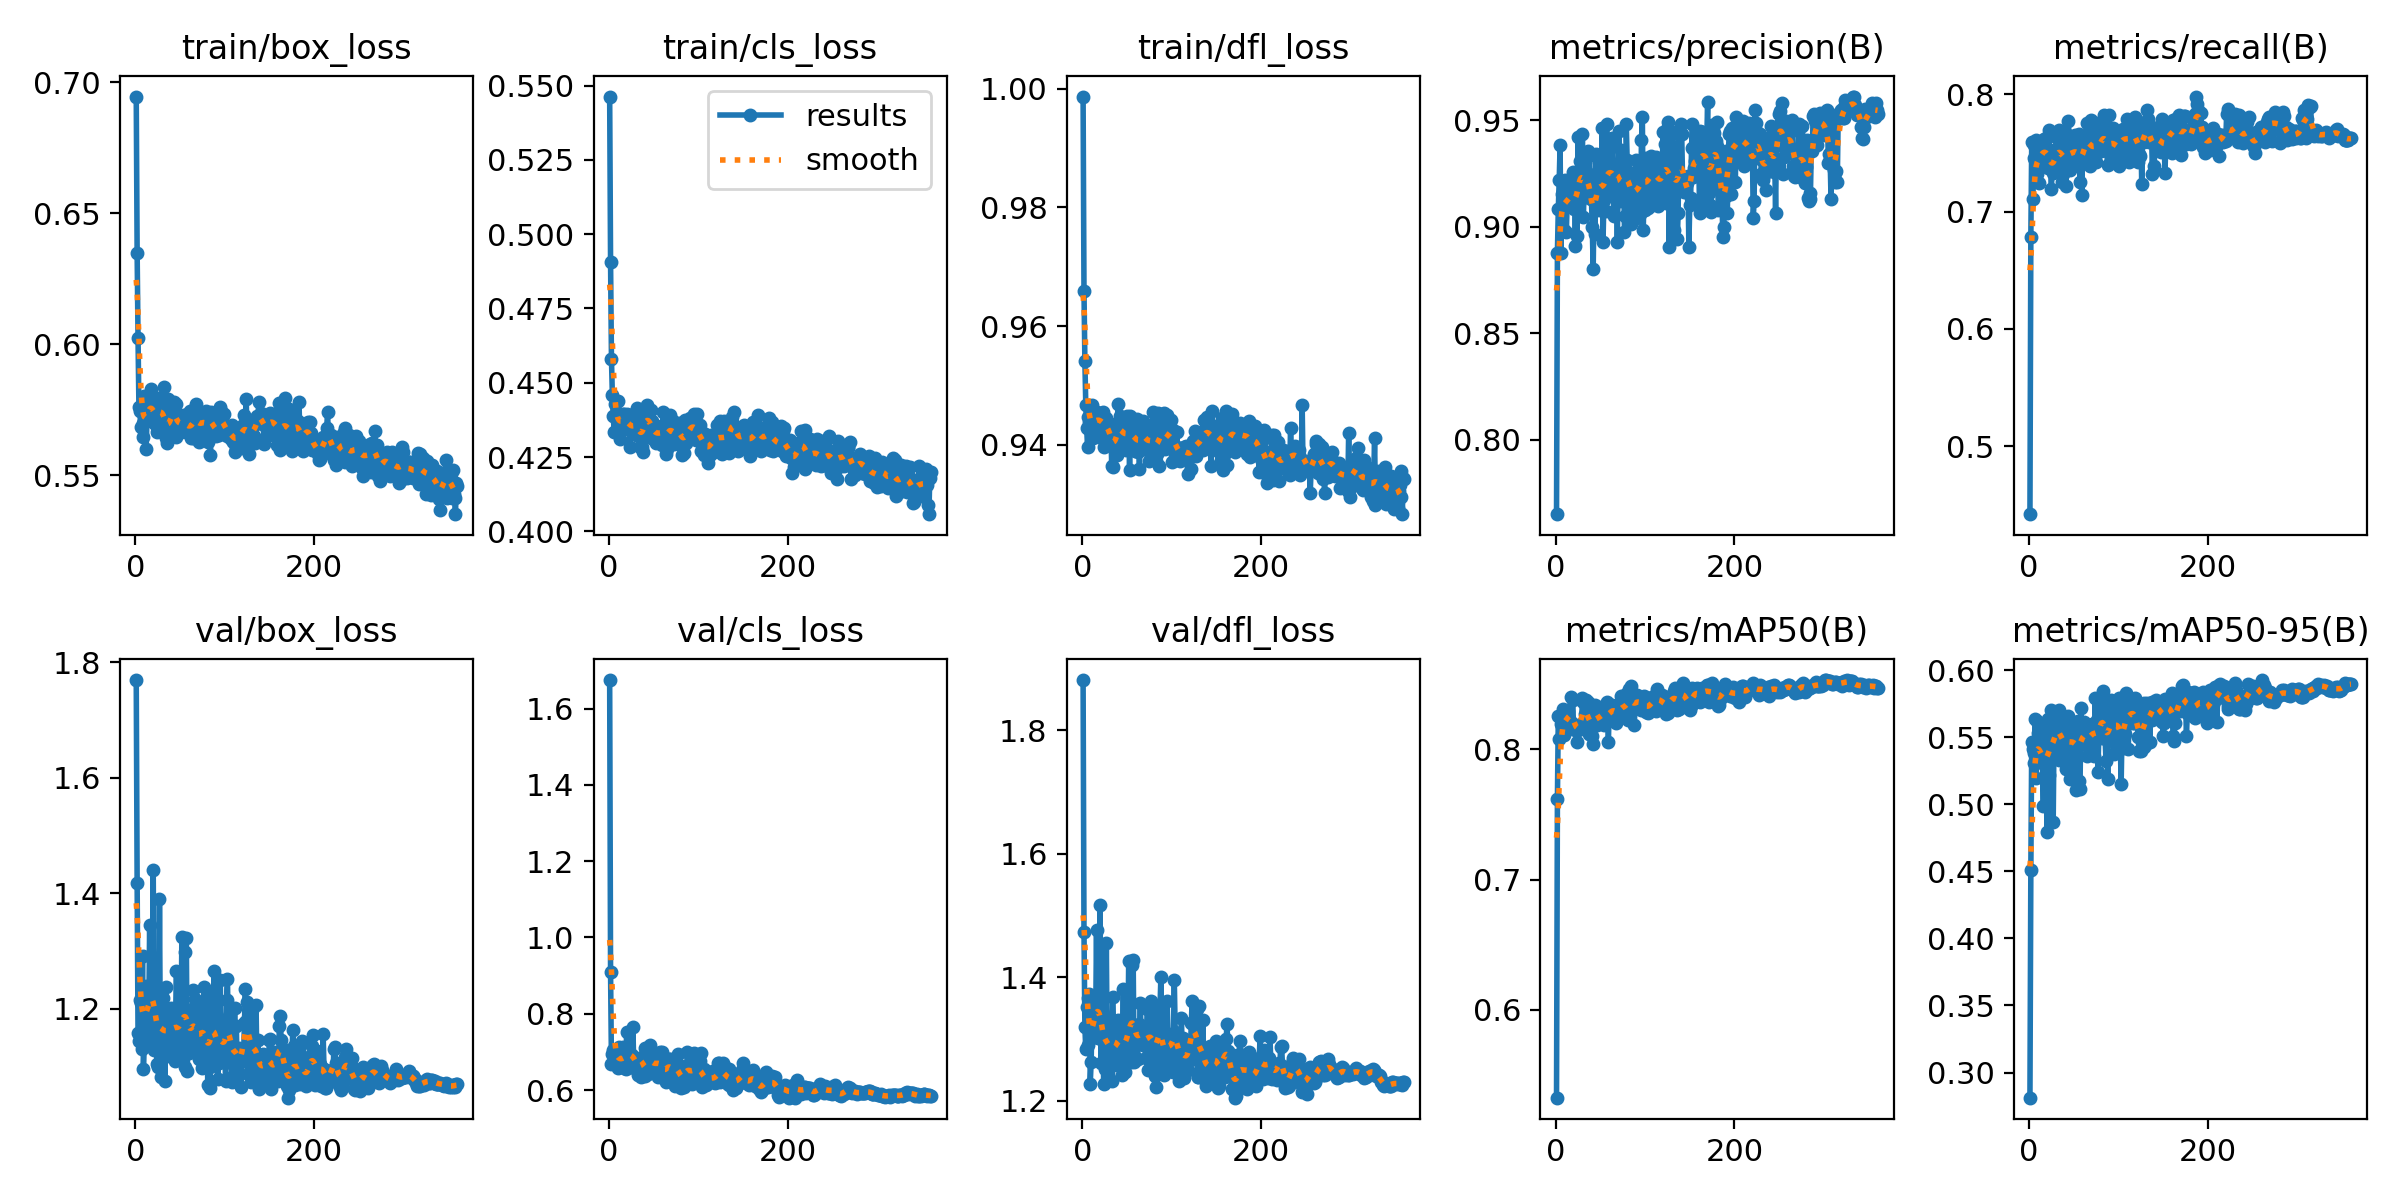

Values plotted in this chart, from the file beside it:
epoch, time, train/box_loss, train/cls_loss, train/dfl_loss, metrics/precision(B), metrics/recall(B), metrics/mAP50(B), metrics/mAP50-95(B), val/box_loss, val/cls_loss, val/dfl_loss, lr/pg0, lr/pg1, lr/pg2
1, 40.44, 0.6946, 0.5463, 0.9987, 0.7651, 0.4421, 0.5324, 0.2813, 1.769, 1.675, 1.881, 0.06734, 0.0001641, 0.0001641
2, 68.02, 0.6348, 0.4908, 0.9659, 0.8879, 0.6786, 0.7621, 0.4513, 1.418, 0.9082, 1.473, 0.03417, 0.00033, 0.00033
3, 119.6, 0.6024, 0.458, 0.9541, 0.9083, 0.7597, 0.8253, 0.5465, 1.157, 0.6692, 1.319, 0.001, 0.000495, 0.000495
4, 151.4, 0.576, 0.4459, 0.9467, 0.9217, 0.7105, 0.8076, 0.5415, 1.144, 0.6936, 1.283, 0.0004963, 0.0004963, 0.0004963
5, 183.6, 0.5747, 0.4388, 0.9428, 0.9381, 0.7459, 0.8252, 0.5379, 1.215, 0.7037, 1.352, 0.0004951, 0.0004951, 0.0004951
6, 208.5, 0.5685, 0.4335, 0.9396, 0.8875, 0.7568, 0.8196, 0.5311, 1.209, 0.6979, 1.367, 0.0004938, 0.0004938, 0.0004938
7, 237.2, 0.5761, 0.443, 0.9446, 0.9154, 0.7441, 0.8272, 0.5633, 1.13, 0.6783, 1.289, 0.0004926, 0.0004926, 0.0004926
8, 279.1, 0.5647, 0.4335, 0.9438, 0.9107, 0.7611, 0.8306, 0.5193, 1.291, 0.6868, 1.372, 0.0004913, 0.0004913, 0.0004913
9, 307.3, 0.5701, 0.4375, 0.9437, 0.8985, 0.7321, 0.8112, 0.5621, 1.095, 0.7009, 1.227, 0.0004901, 0.0004901, 0.0004901
10, 344.9, 0.5801, 0.4437, 0.9445, 0.919, 0.7384, 0.8182, 0.553, 1.143, 0.658, 1.263, 0.0004889, 0.0004889, 0.0004889
11, 377.7, 0.5727, 0.4396, 0.9467, 0.9219, 0.7242, 0.8155, 0.532, 1.212, 0.7138, 1.337, 0.0004876, 0.0004876, 0.0004876
12, 404.9, 0.56, 0.4311, 0.9411, 0.8974, 0.757, 0.8268, 0.5387, 1.24, 0.6661, 1.354, 0.0004864, 0.0004864, 0.0004864
13, 433.9, 0.5709, 0.4348, 0.9421, 0.9129, 0.7504, 0.8248, 0.5396, 1.195, 0.6698, 1.316, 0.0004852, 0.0004852, 0.0004852
14, 460.4, 0.5744, 0.4355, 0.9428, 0.9193, 0.7543, 0.8298, 0.5484, 1.146, 0.6735, 1.309, 0.0004839, 0.0004839, 0.0004839
15, 497.1, 0.5772, 0.4387, 0.9452, 0.9121, 0.7514, 0.8212, 0.531, 1.186, 0.6897, 1.317, 0.0004827, 0.0004827, 0.0004827
16, 522.3, 0.5806, 0.4394, 0.9455, 0.9104, 0.745, 0.8217, 0.4988, 1.346, 0.7121, 1.476, 0.0004814, 0.0004814, 0.0004814
17, 545.6, 0.5828, 0.4394, 0.9453, 0.9111, 0.7619, 0.8404, 0.5592, 1.141, 0.6579, 1.304, 0.0004802, 0.0004802, 0.0004802
18, 571.6, 0.574, 0.437, 0.9443, 0.9207, 0.7387, 0.8199, 0.5485, 1.158, 0.6786, 1.301, 0.000479, 0.000479, 0.000479
19, 616.1, 0.5732, 0.4343, 0.9414, 0.9254, 0.7627, 0.8381, 0.5454, 1.211, 0.6542, 1.302, 0.0004777, 0.0004777, 0.0004777
20, 645.7, 0.573, 0.4394, 0.9444, 0.9082, 0.7496, 0.8189, 0.4793, 1.44, 0.7533, 1.517, 0.0004765, 0.0004765, 0.0004765
21, 680.9, 0.5787, 0.4371, 0.9451, 0.9192, 0.7372, 0.8179, 0.5633, 1.129, 0.6996, 1.261, 0.0004752, 0.0004752, 0.0004752
22, 725.9, 0.5697, 0.4379, 0.9448, 0.8909, 0.7695, 0.8148, 0.5218, 1.185, 0.687, 1.316, 0.000474, 0.000474, 0.000474
23, 754.7, 0.5738, 0.437, 0.9455, 0.9171, 0.7428, 0.8166, 0.54, 1.197, 0.6807, 1.341, 0.0004728, 0.0004728, 0.0004728
24, 778.2, 0.5667, 0.4285, 0.9395, 0.8958, 0.7392, 0.8058, 0.5703, 1.104, 0.6898, 1.227, 0.0004715, 0.0004715, 0.0004715
25, 819.5, 0.5796, 0.439, 0.9436, 0.9419, 0.7192, 0.8149, 0.5537, 1.1, 0.6665, 1.252, 0.0004703, 0.0004703, 0.0004703
26, 851.7, 0.5715, 0.4368, 0.9443, 0.9113, 0.7416, 0.8159, 0.5557, 1.105, 0.6914, 1.274, 0.0004691, 0.0004691, 0.0004691
27, 875.5, 0.5732, 0.4331, 0.9445, 0.931, 0.7333, 0.8153, 0.4868, 1.389, 0.7642, 1.456, 0.0004678, 0.0004678, 0.0004678
28, 929, 0.5764, 0.4355, 0.9404, 0.9228, 0.7525, 0.8194, 0.5568, 1.128, 0.6569, 1.262, 0.0004666, 0.0004666, 0.0004666
29, 951.3, 0.5762, 0.4332, 0.9435, 0.9262, 0.7443, 0.8189, 0.5626, 1.081, 0.6665, 1.244, 0.0004654, 0.0004654, 0.0004654
30, 980.3, 0.5752, 0.44, 0.9434, 0.9435, 0.7387, 0.8398, 0.5612, 1.169, 0.6743, 1.279, 0.0004641, 0.0004641, 0.0004641
31, 1007, 0.5708, 0.4342, 0.9434, 0.9043, 0.7629, 0.8367, 0.5601, 1.22, 0.668, 1.289, 0.0004629, 0.0004629, 0.0004629
32, 1040, 0.5837, 0.4414, 0.9435, 0.9198, 0.7437, 0.8364, 0.5577, 1.152, 0.6741, 1.281, 0.0004616, 0.0004616, 0.0004616
33, 1070, 0.5678, 0.4321, 0.9364, 0.9223, 0.7484, 0.827, 0.57, 1.075, 0.6403, 1.231, 0.0004604, 0.0004604, 0.0004604
34, 1095, 0.5642, 0.4327, 0.9407, 0.9151, 0.7693, 0.8382, 0.5331, 1.238, 0.6573, 1.367, 0.0004592, 0.0004592, 0.0004592
35, 1119, 0.5624, 0.4285, 0.9363, 0.9141, 0.7469, 0.8209, 0.5525, 1.163, 0.6714, 1.305, 0.0004579, 0.0004579, 0.0004579
36, 1153, 0.5793, 0.4389, 0.9422, 0.9357, 0.7664, 0.8364, 0.56, 1.158, 0.6339, 1.285, 0.0004567, 0.0004567, 0.0004567
37, 1185, 0.5647, 0.4283, 0.9406, 0.9245, 0.7253, 0.8114, 0.5366, 1.178, 0.6875, 1.323, 0.0004554, 0.0004554, 0.0004554
38, 1211, 0.5641, 0.4266, 0.94, 0.9336, 0.7325, 0.8172, 0.5566, 1.118, 0.6832, 1.257, 0.0004542, 0.0004542, 0.0004542
39, 1234, 0.5672, 0.4327, 0.9382, 0.9141, 0.7585, 0.8171, 0.5468, 1.143, 0.6612, 1.265, 0.000453, 0.000453, 0.000453
40, 1266, 0.577, 0.4412, 0.9468, 0.9131, 0.7679, 0.8341, 0.5455, 1.202, 0.6377, 1.331, 0.0004517, 0.0004517, 0.0004517
41, 1296, 0.5766, 0.4388, 0.9439, 0.8998, 0.7221, 0.8101, 0.5262, 1.187, 0.7114, 1.296, 0.0004505, 0.0004505, 0.0004505
42, 1321, 0.5752, 0.4391, 0.9448, 0.8801, 0.7365, 0.8038, 0.5428, 1.16, 0.6871, 1.281, 0.0004493, 0.0004493, 0.0004493
43, 1344, 0.5778, 0.4425, 0.9415, 0.9122, 0.75, 0.8322, 0.5625, 1.164, 0.6844, 1.271, 0.000448, 0.000448, 0.000448
44, 1371, 0.5707, 0.4352, 0.9415, 0.8968, 0.7776, 0.8344, 0.5655, 1.11, 0.643, 1.241, 0.0004468, 0.0004468, 0.0004468
45, 1401, 0.5772, 0.4383, 0.942, 0.9343, 0.7452, 0.8248, 0.5414, 1.184, 0.6706, 1.299, 0.0004456, 0.0004456, 0.0004456
46, 1425, 0.5648, 0.4318, 0.9412, 0.9236, 0.7353, 0.8189, 0.5191, 1.265, 0.7192, 1.38, 0.0004443, 0.0004443, 0.0004443
47, 1449, 0.5718, 0.4409, 0.9442, 0.9095, 0.7501, 0.8208, 0.5504, 1.137, 0.6905, 1.282, 0.0004431, 0.0004431, 0.0004431
48, 1477, 0.5702, 0.4372, 0.9397, 0.9302, 0.7527, 0.8258, 0.5556, 1.124, 0.6517, 1.246, 0.0004418, 0.0004418, 0.0004418
49, 1504, 0.5661, 0.431, 0.9391, 0.9077, 0.7445, 0.8232, 0.5552, 1.138, 0.6709, 1.265, 0.0004406, 0.0004406, 0.0004406
50, 1526, 0.5731, 0.4335, 0.9448, 0.9149, 0.7535, 0.8244, 0.5432, 1.177, 0.6663, 1.303, 0.0004394, 0.0004394, 0.0004394
51, 1553, 0.5676, 0.4336, 0.9437, 0.9231, 0.7652, 0.8255, 0.5586, 1.138, 0.6589, 1.274, 0.0004381, 0.0004381, 0.0004381
52, 1579, 0.5715, 0.4337, 0.9428, 0.9464, 0.7399, 0.8313, 0.5103, 1.325, 0.6891, 1.426, 0.0004369, 0.0004369, 0.0004369
53, 1601, 0.5671, 0.4298, 0.9357, 0.8927, 0.7536, 0.8292, 0.5563, 1.139, 0.6529, 1.284, 0.0004356, 0.0004356, 0.0004356
54, 1632, 0.573, 0.4356, 0.9448, 0.9127, 0.7466, 0.8185, 0.5537, 1.137, 0.6864, 1.294, 0.0004344, 0.0004344, 0.0004344
55, 1666, 0.573, 0.4323, 0.9414, 0.9215, 0.756, 0.8341, 0.562, 1.1, 0.6331, 1.262, 0.0004332, 0.0004332, 0.0004332
56, 1691, 0.5699, 0.4331, 0.9443, 0.9074, 0.7664, 0.8326, 0.5177, 1.299, 0.6931, 1.42, 0.0004319, 0.0004319, 0.0004319
57, 1717, 0.5678, 0.434, 0.9423, 0.9482, 0.7254, 0.8233, 0.5116, 1.323, 0.7002, 1.428, 0.0004307, 0.0004307, 0.0004307
58, 1742, 0.5676, 0.4328, 0.9394, 0.9315, 0.7531, 0.836, 0.572, 1.093, 0.6441, 1.262, 0.0004295, 0.0004295, 0.0004295
59, 1764, 0.566, 0.429, 0.9389, 0.9231, 0.7142, 0.8055, 0.5469, 1.152, 0.7002, 1.293, 0.0004282, 0.0004282, 0.0004282
60, 1792, 0.5699, 0.4344, 0.9414, 0.9192, 0.7635, 0.8334, 0.5595, 1.124, 0.6414, 1.296, 0.000427, 0.000427, 0.000427
... 300 more rows
